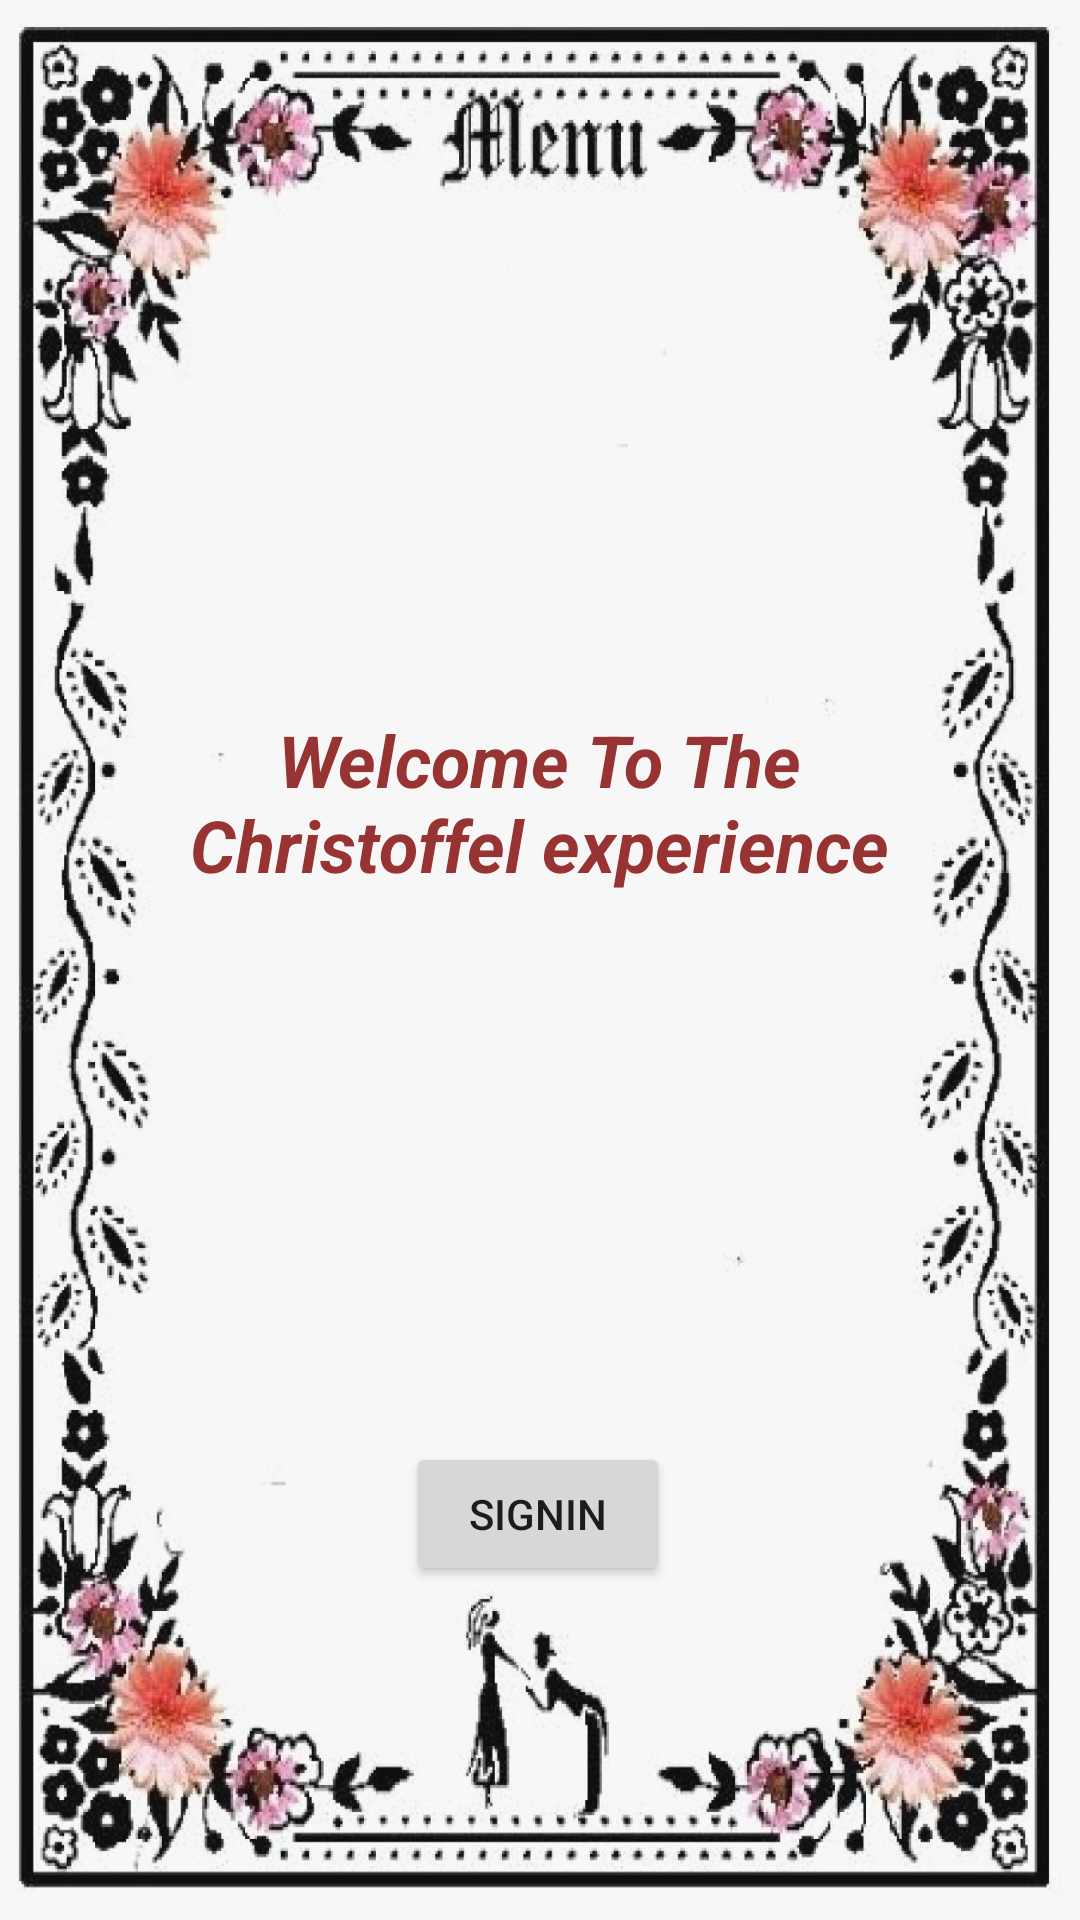

Produce the Android XML layout that renders to this screen, including the resource entries it uses.
<!-- AndroidManifest.xml: application theme Theme.MASTPROJECT -->
<!-- res/layout/activity_main.xml -->
<?xml version="1.0" encoding="utf-8"?>
<androidx.constraintlayout.widget.ConstraintLayout xmlns:android="http://schemas.android.com/apk/res/android"
    xmlns:app="http://schemas.android.com/apk/res-auto"
    xmlns:tools="http://schemas.android.com/tools"
    android:layout_width="match_parent"
    android:layout_height="match_parent"
    android:background="@drawable/menu1"
    tools:context=".MainActivity">

    <TextView
        android:id="@+id/txtWelcome"
        android:layout_width="276dp"
        android:layout_height="69dp"
        android:text="Welcome To The Christoffel experience"
        android:textAlignment="center"
        android:textColor="#983333"
        android:textSize="24sp"
        android:textStyle="bold|italic"
        app:layout_constraintBottom_toBottomOf="parent"
        app:layout_constraintEnd_toEndOf="parent"
        app:layout_constraintHorizontal_bias="0.496"
        app:layout_constraintStart_toStartOf="parent"
        app:layout_constraintTop_toTopOf="parent"
        app:layout_constraintVertical_bias="0.415" />

    <Button
        android:id="@+id/btnSignin"
        android:layout_width="wrap_content"
        android:layout_height="wrap_content"
        android:text="SignIn"
        app:layout_constraintBottom_toBottomOf="parent"
        app:layout_constraintEnd_toEndOf="parent"
        app:layout_constraintHorizontal_bias="0.498"
        app:layout_constraintStart_toStartOf="parent"
        app:layout_constraintTop_toTopOf="parent"
        app:layout_constraintVertical_bias="0.812" />

</androidx.constraintlayout.widget.ConstraintLayout>
<!-- resources referenced by this layout -->
<resources>
  <!-- drawable menu1: jpg bitmap (drawable, 197522 bytes) -->
  <style name="Theme.MASTPROJECT" parent="Base.Theme.MASTPROJECT" />
  <style name="Base.Theme.MASTPROJECT" parent="Theme.Material3.DayNight.NoActionBar">
          
          
      </style>
</resources>
